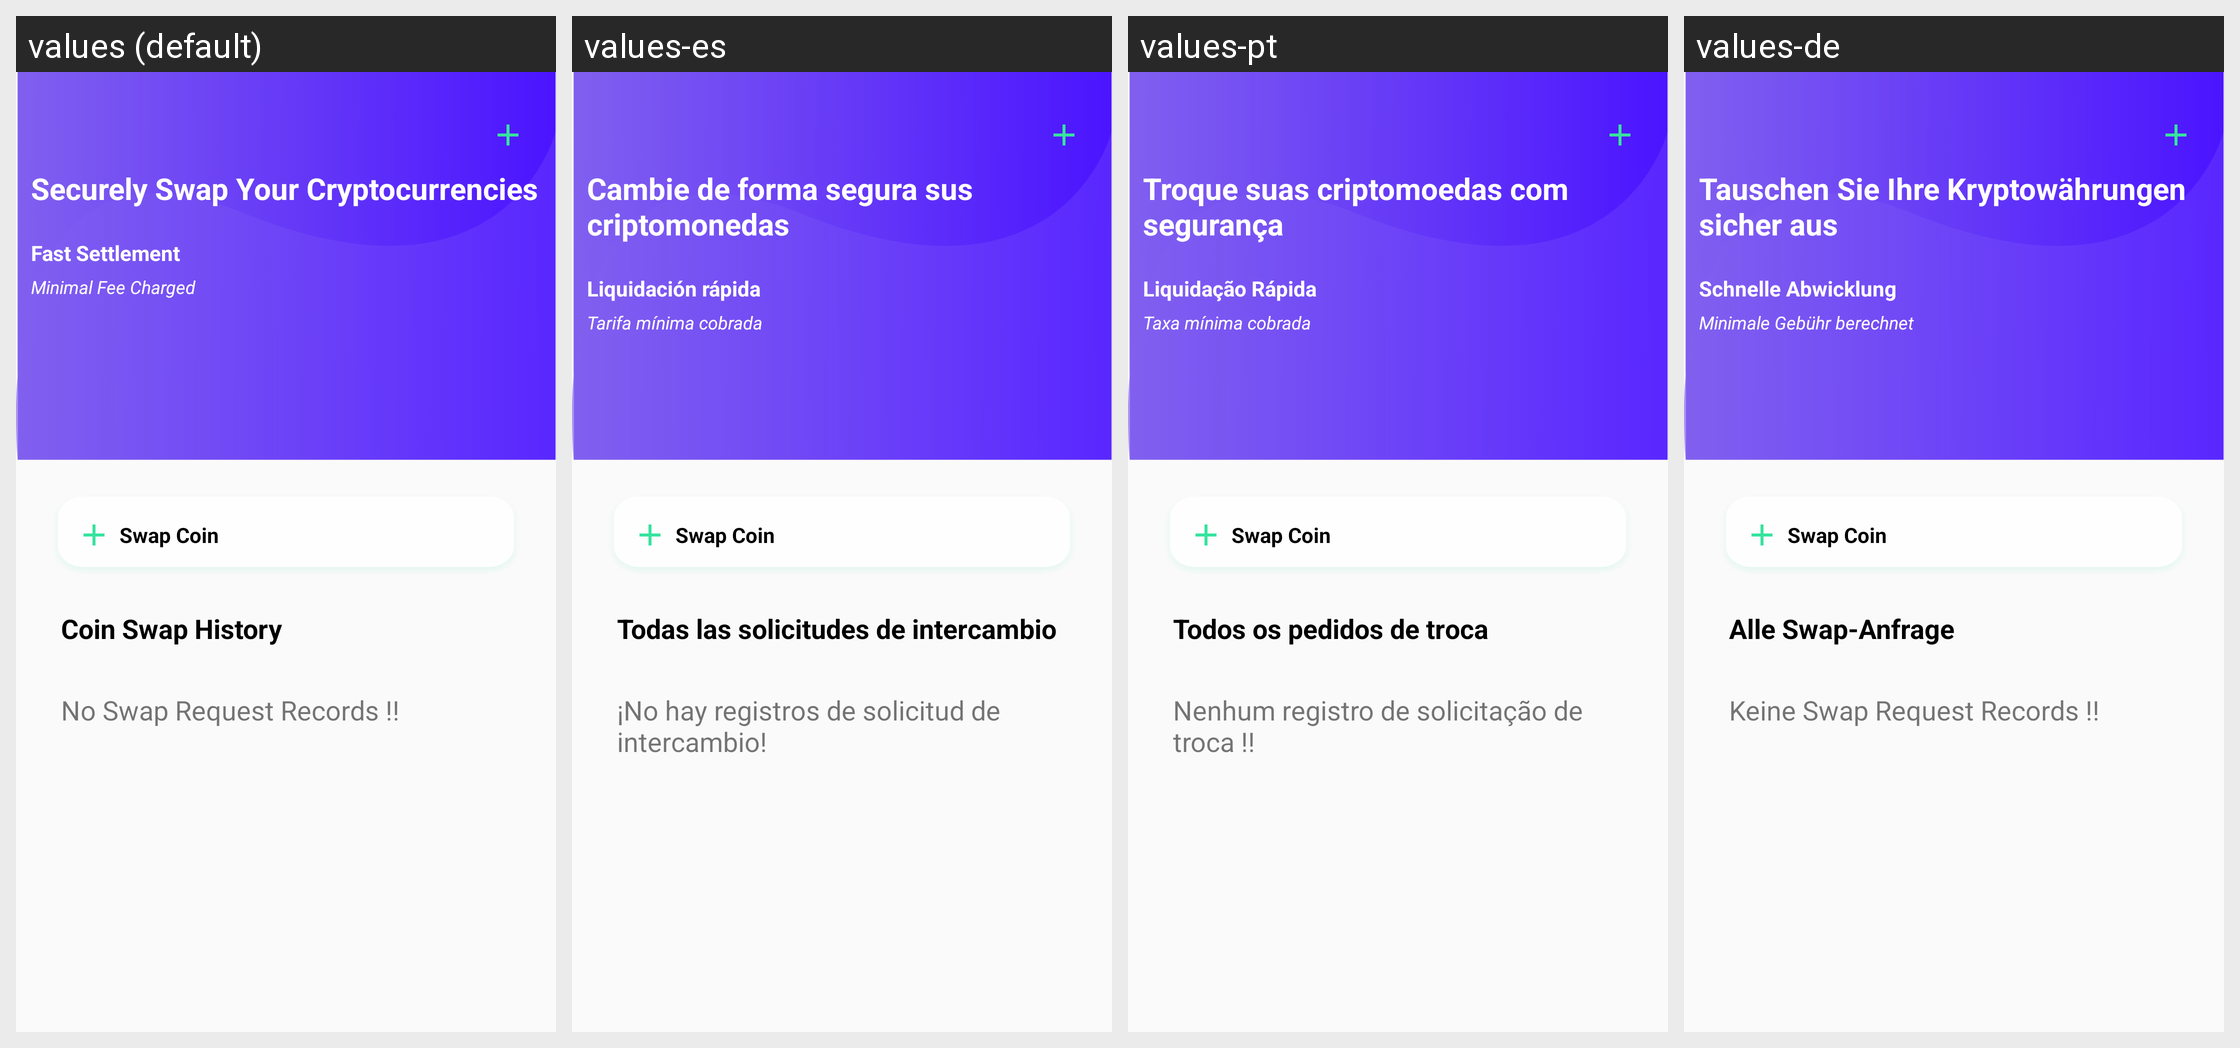

Translations of the strings shown on this Android screen, per locale in the grid:
Android screen res/layout/activity_swap_main.xml rendered under 4 locales, left to right: values (default), values-es, values-pt, values-de. Device: Nexus 5 (rendered at 1080×1920; each locale shown at half size, 540×960, under a caption strip naming it); theme AppTheme.
Other locales in the repository, not shown: values-fr, values-it, values-ja, values-ko, values-nl, values-ru, values-zh.
Strings drawn on this screen, with the default value and each locale's value (text and hints the layout hard-codes, and strings that could not be matched under every locale, appear in the picture but are not listed):

swc2
  values: Securely Swap Your Cryptocurrencies
  values-es: Cambie de forma segura sus criptomonedas
  values-pt: Troque suas criptomoedas com segurança
  values-de: Tauschen Sie Ihre Kryptowährungen sicher aus

fs
  values: Fast Settlement
  values-es: Liquidación rápida
  values-pt: Liquidação Rápida
  values-de: Schnelle Abwicklung

mfee
  values: Minimal Fee Charged
  values-es: Tarifa mínima cobrada
  values-pt: Taxa mínima cobrada
  values-de: Minimale Gebühr berechnet

sh
  values: Coin Swap History
  values-es: Todas las solicitudes de intercambio
  values-pt: Todos os pedidos de troca
  values-de: Alle Swap-Anfrage

ns
  values: No Swap Request Records !!
  values-es: ¡No hay registros de solicitud de intercambio!
  values-pt: Nenhum registro de solicitação de troca !!
  values-de: Keine Swap Request Records !!
